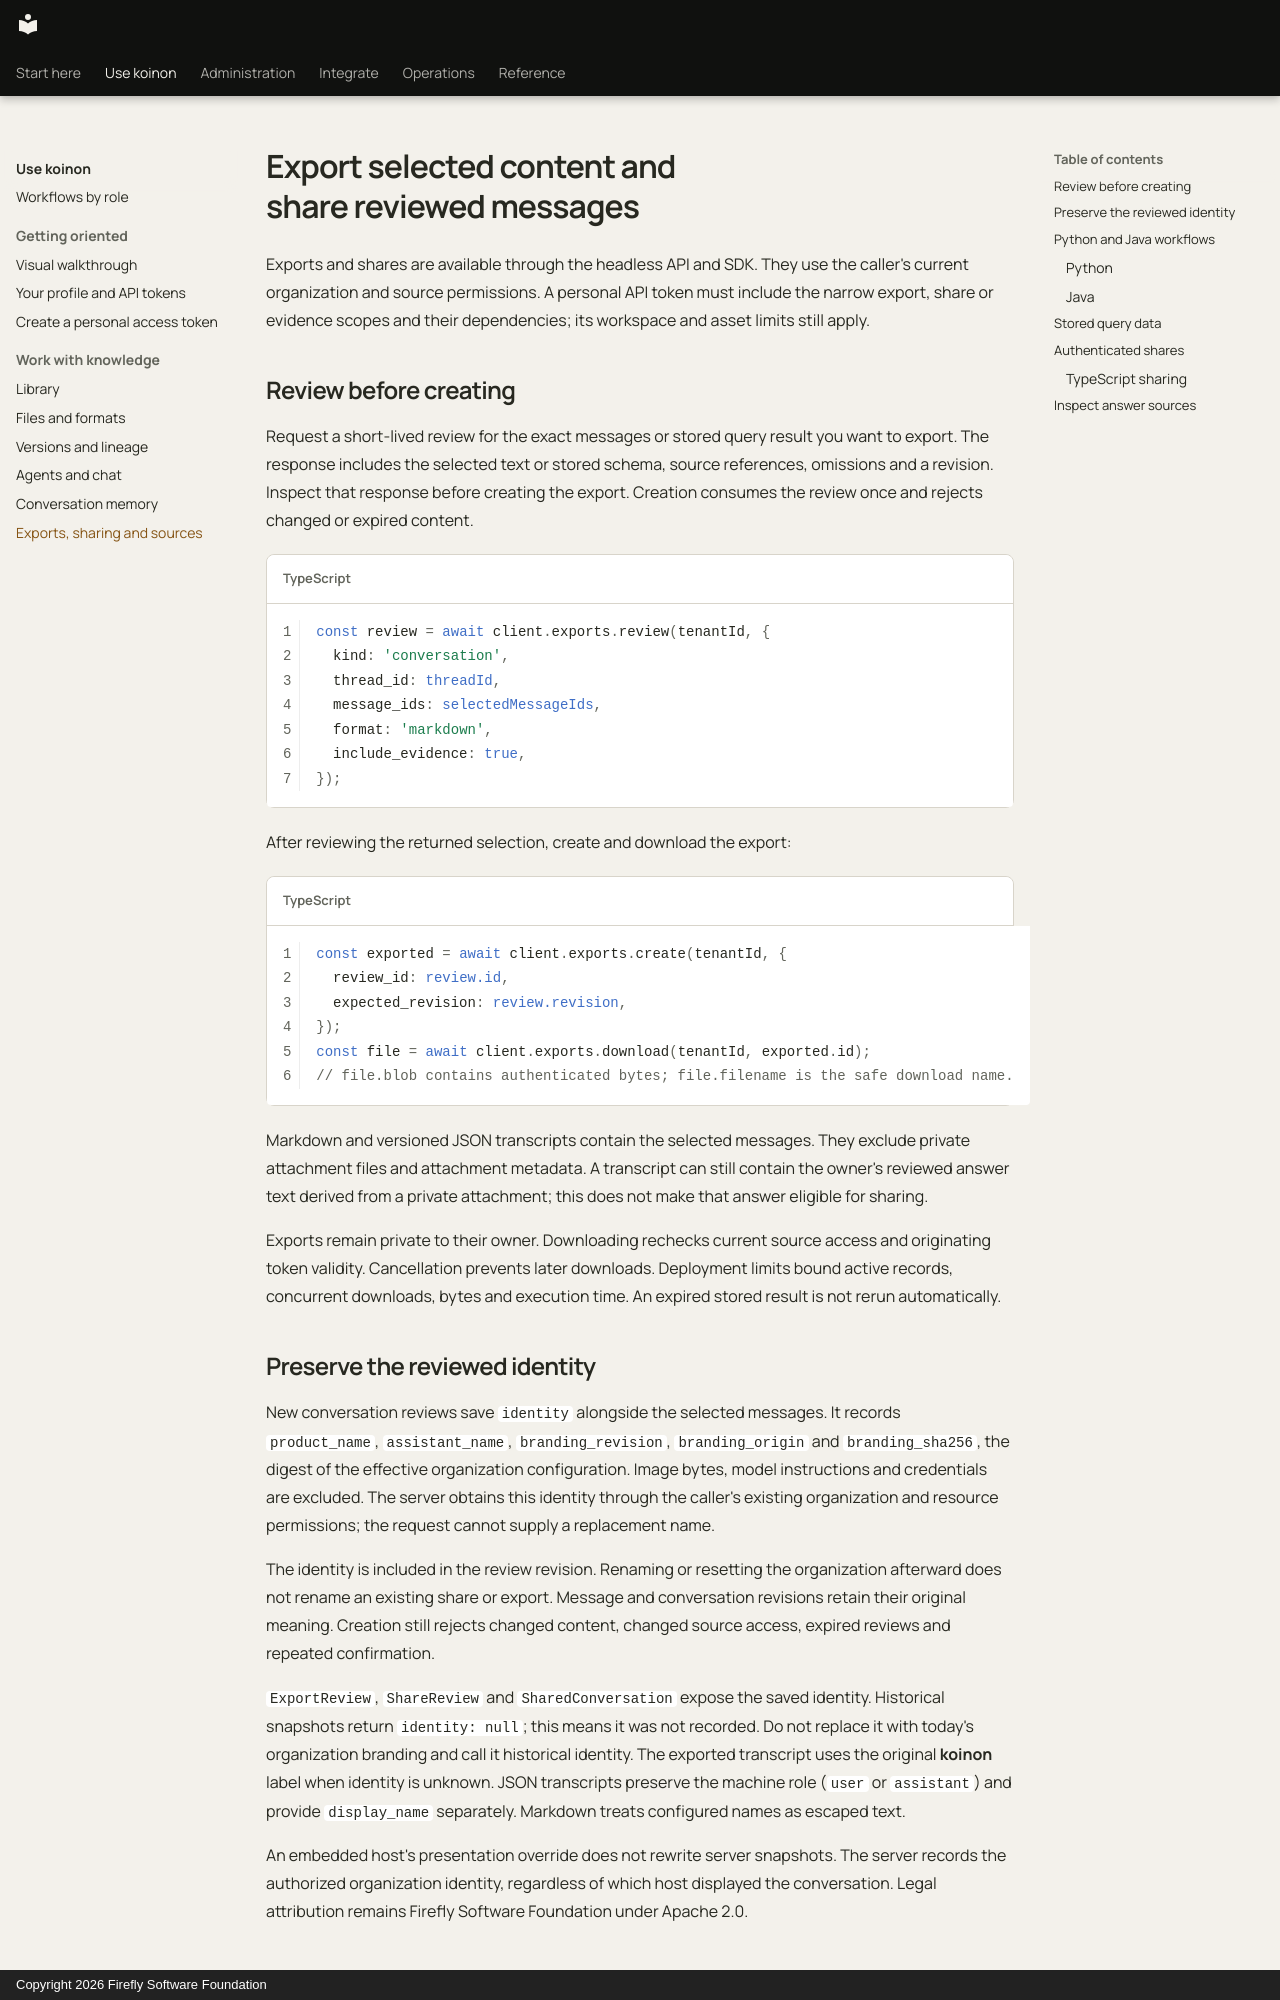

repository: fireflyframework/firefly-koinon · page: guides/exports-sharing/index.html · generator: mkdocs · copyright: Copyright 2026 Firefly Software Foundation

# Export selected content and share reviewed messages

Exports and shares are available through the headless API and SDK. They use the caller's current organization and source permissions. A personal API token must include the narrow export, share or evidence scopes and their dependencies; its workspace and asset limits still apply.

## Review before creating

Request a short-lived review for the exact messages or stored query result you want to export. The response includes the selected text or stored schema, source references, omissions and a revision. Inspect that response before creating the export. Creation consumes the review once and rejects changed or expired content.

```typescript
const review = await client.exports.review(tenantId, {
  kind: 'conversation',
  thread_id: threadId,
  message_ids: selectedMessageIds,
  format: 'markdown',
  include_evidence: true,
});
```

After reviewing the returned selection, create and download the export:

```typescript
const exported = await client.exports.create(tenantId, {
  review_id: review.id,
  expected_revision: review.revision,
});
const file = await client.exports.download(tenantId, exported.id);
// file.blob contains authenticated bytes; file.filename is the safe download name.
```

Markdown and versioned JSON transcripts contain the selected messages. They exclude private attachment files and attachment metadata. A transcript can still contain the owner's reviewed answer text derived from a private attachment; this does not make that answer eligible for sharing.

Exports remain private to their owner. Downloading rechecks current source access and originating token validity. Cancellation prevents later downloads. Deployment limits bound active records, concurrent downloads, bytes and execution time. An expired stored result is not rerun automatically.

## Preserve the reviewed identity

New conversation reviews save `identity` alongside the selected messages. It records `product_name`, `assistant_name`, `branding_revision`, `branding_origin` and `branding_sha256`, the digest of the effective organization configuration. Image bytes, model instructions and credentials are excluded. The server obtains this identity through the caller's existing organization and resource permissions; the request cannot supply a replacement name.

The identity is included in the review revision. Renaming or resetting the organization afterward does not rename an existing share or export. Message and conversation revisions retain their original meaning. Creation still rejects changed content, changed source access, expired reviews and repeated confirmation.

`ExportReview`, `ShareReview` and `SharedConversation` expose the saved identity. Historical snapshots return `identity: null`; this means it was not recorded. Do not replace it with today's organization branding and call it historical identity. The exported transcript uses the original **koinon** label when identity is unknown. JSON transcripts preserve the machine role (`user` or `assistant`) and provide `display_name` separately. Markdown treats configured names as escaped text.

An embedded host's presentation override does not rewrite server snapshots. The server records the authorized organization identity, regardless of which host displayed the conversation. Legal attribution remains Firefly Software Foundation under Apache 2.0.
